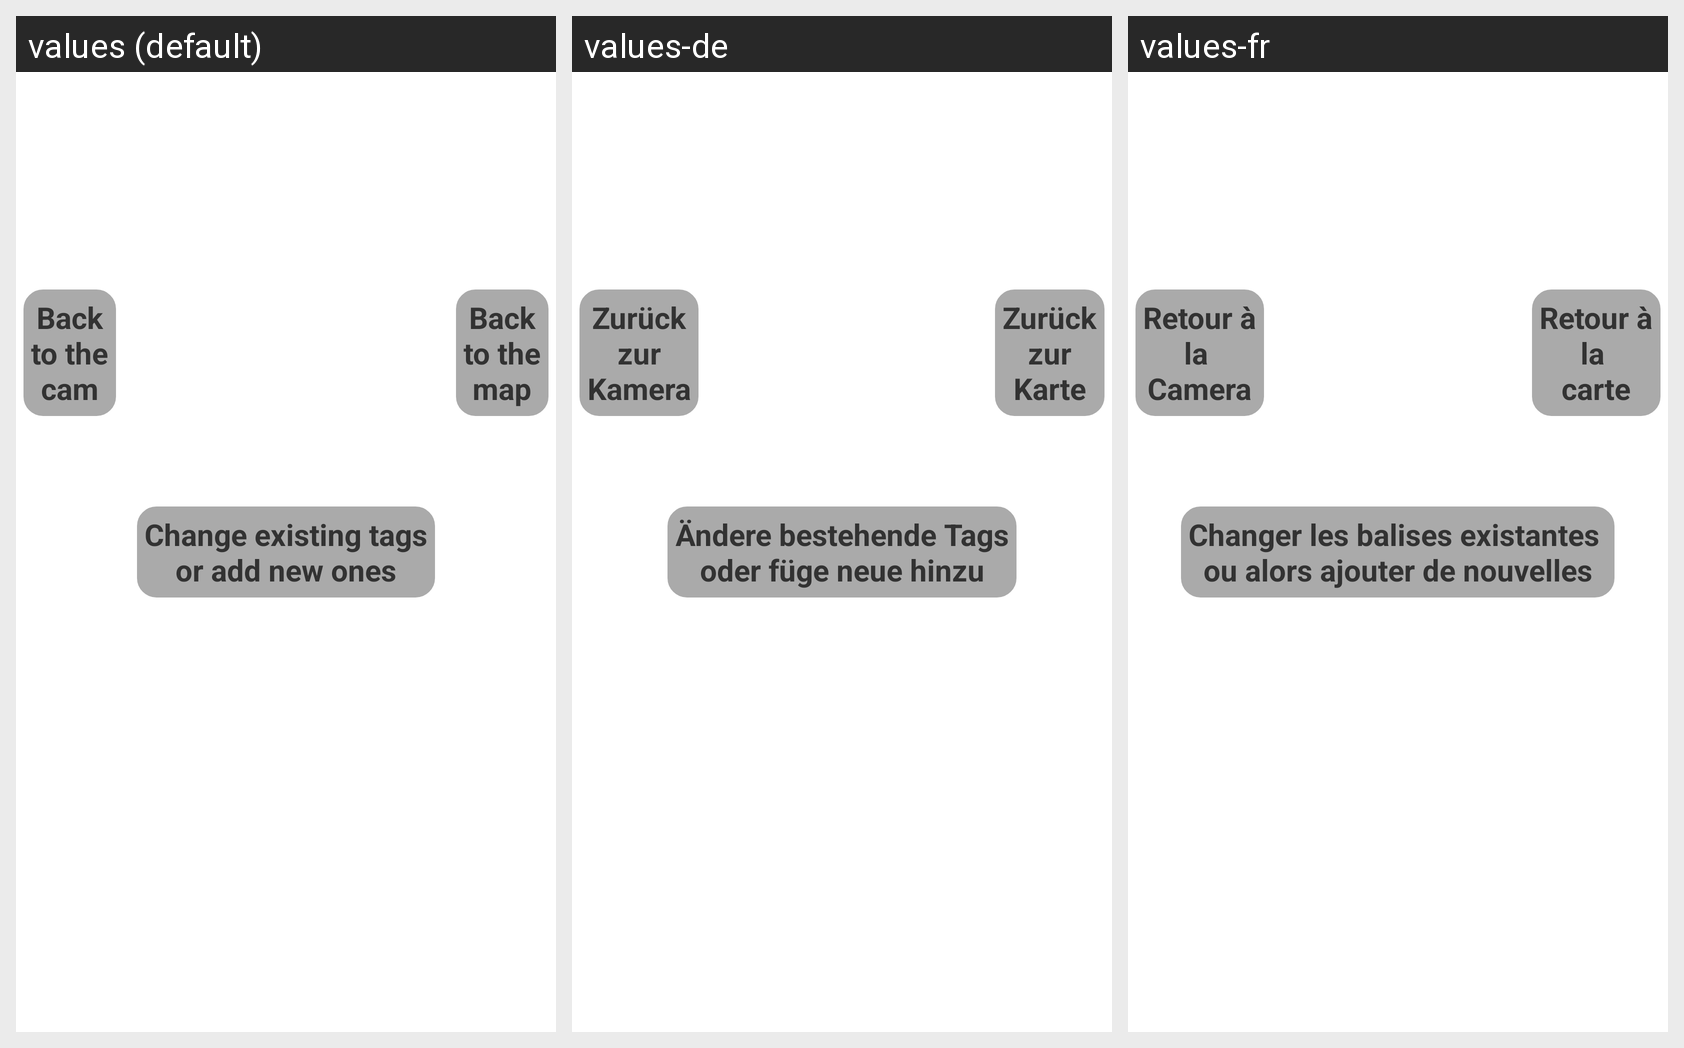

Translations of the strings shown on this Android screen, per locale in the grid:
Android screen res/layout/help_resultviewactivity.xml rendered under 3 locales, left to right: values (default), values-de, values-fr. Device: Nexus 5 (rendered at 1080×1920; each locale shown at half size, 540×960, under a caption strip naming it); theme D4ATheme.
Strings drawn on this screen, with the default value and each locale's value (text and hints the layout hard-codes, and strings that could not be matched under every locale, appear in the picture but are not listed):

help_resultviewactivity_backtomap
  values: Back
      to the
      map
  values-de: Zurück
      zur
      Karte
  values-fr: Retour à
      la 
      carte

help_resultviewactivity_backtocam
  values: Back
      to the
      cam
  values-de: Zurück
      zur
      Kamera
  values-fr: Retour à
      la 
      Camera

help_resultviewactivity_addtags
  values: Change existing tags
      or add new ones
  values-de: Ändere bestehende Tags
      oder füge neue hinzu
  values-fr: Changer les balises existantes 
      ou alors ajouter de nouvelles
